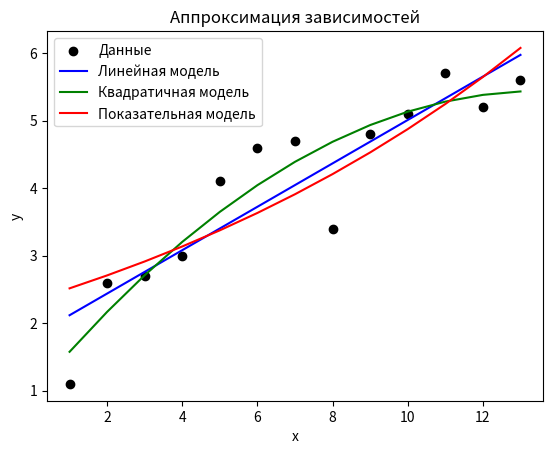

This figure's Python source:
import numpy as np
import matplotlib.pyplot as plt
from numpy.linalg import inv

np.random.seed(0)  
x = np.array([1, 2, 3, 4, 5, 6, 7, 8, 9, 10])
y = np.array([0.1, 1.5, 2.8, 8.2, 20.2, 55.4, 127.5, 223, 497.6, 980])
"""
Используя метод наименьших квадратов, найти параметры линейной, квадратичной и показательной зависимостей аппроксимирующей функции. 
Определить, какая из функций является лучшим приближением зависимости
между х и у.

"""
#import numpy as np
import matplotlib.pyplot as plt
from scipy.optimize import curve_fit

# Данные
x = np.array([1.0, 2.0, 3.0, 4.0, 5.0, 6.0, 7.0, 8.0, 9.0, 10.0, 11.0, 12.0, 13.0])
y = np.array([1.1, 2.6, 2.7, 3.0, 4.1, 4.6, 4.7, 3.4, 4.8, 5.1, 5.7, 5.2, 5.6])

# Определение моделей
def linear_model(x, a0, a1):
    return a0 + a1 * x

def quadratic_model(x, a0, a1, a2):
    return a0 + a1 * x + a2 * x**2

def exponential_model(x, a0, a1):
    return a0 * np.exp(a1 * x)

# Подбор параметров
linear_params, _ = curve_fit(linear_model, x, y)
quadratic_params, _ = curve_fit(quadratic_model, x, y)
exponential_params, _ = curve_fit(exponential_model, x, y, p0=(1, 0.1))

# Вычисление значений для моделей
y_linear = linear_model(x, *linear_params)
y_quadratic = quadratic_model(x, *quadratic_params)
y_exponential = exponential_model(x, *exponential_params)

# Вычисление R² для каждой модели
def r_squared(y_true, y_pred):
    ss_res = np.sum((y_true - y_pred) ** 2)
    ss_tot = np.sum((y_true - np.mean(y_true)) ** 2)
    return 1 - (ss_res / ss_tot)

r2_linear = r_squared(y, y_linear)
r2_quadratic = r_squared(y, y_quadratic)
r2_exponential = r_squared(y, y_exponential)

# Результаты
print(f"Линейная модель: параметры = {linear_params}, R² = {r2_linear:.4f}")
print(f"Квадратичная модель: параметры = {quadratic_params}, R² = {r2_quadratic:.4f}")
print(f"Показательная модель: параметры = {exponential_params}, R² = {r2_exponential:.4f}")

# Визуализация
plt.scatter(x, y, label='Данные', color='black')
plt.plot(x, y_linear, label='Линейная модель', color='blue')
plt.plot(x, y_quadratic, label='Квадратичная модель', color='green')
plt.plot(x, y_exponential, label='Показательная модель', color='red')
plt.xlabel('x')
plt.ylabel('y')
plt.legend()
plt.title('Аппроксимация зависимостей')
plt.show()